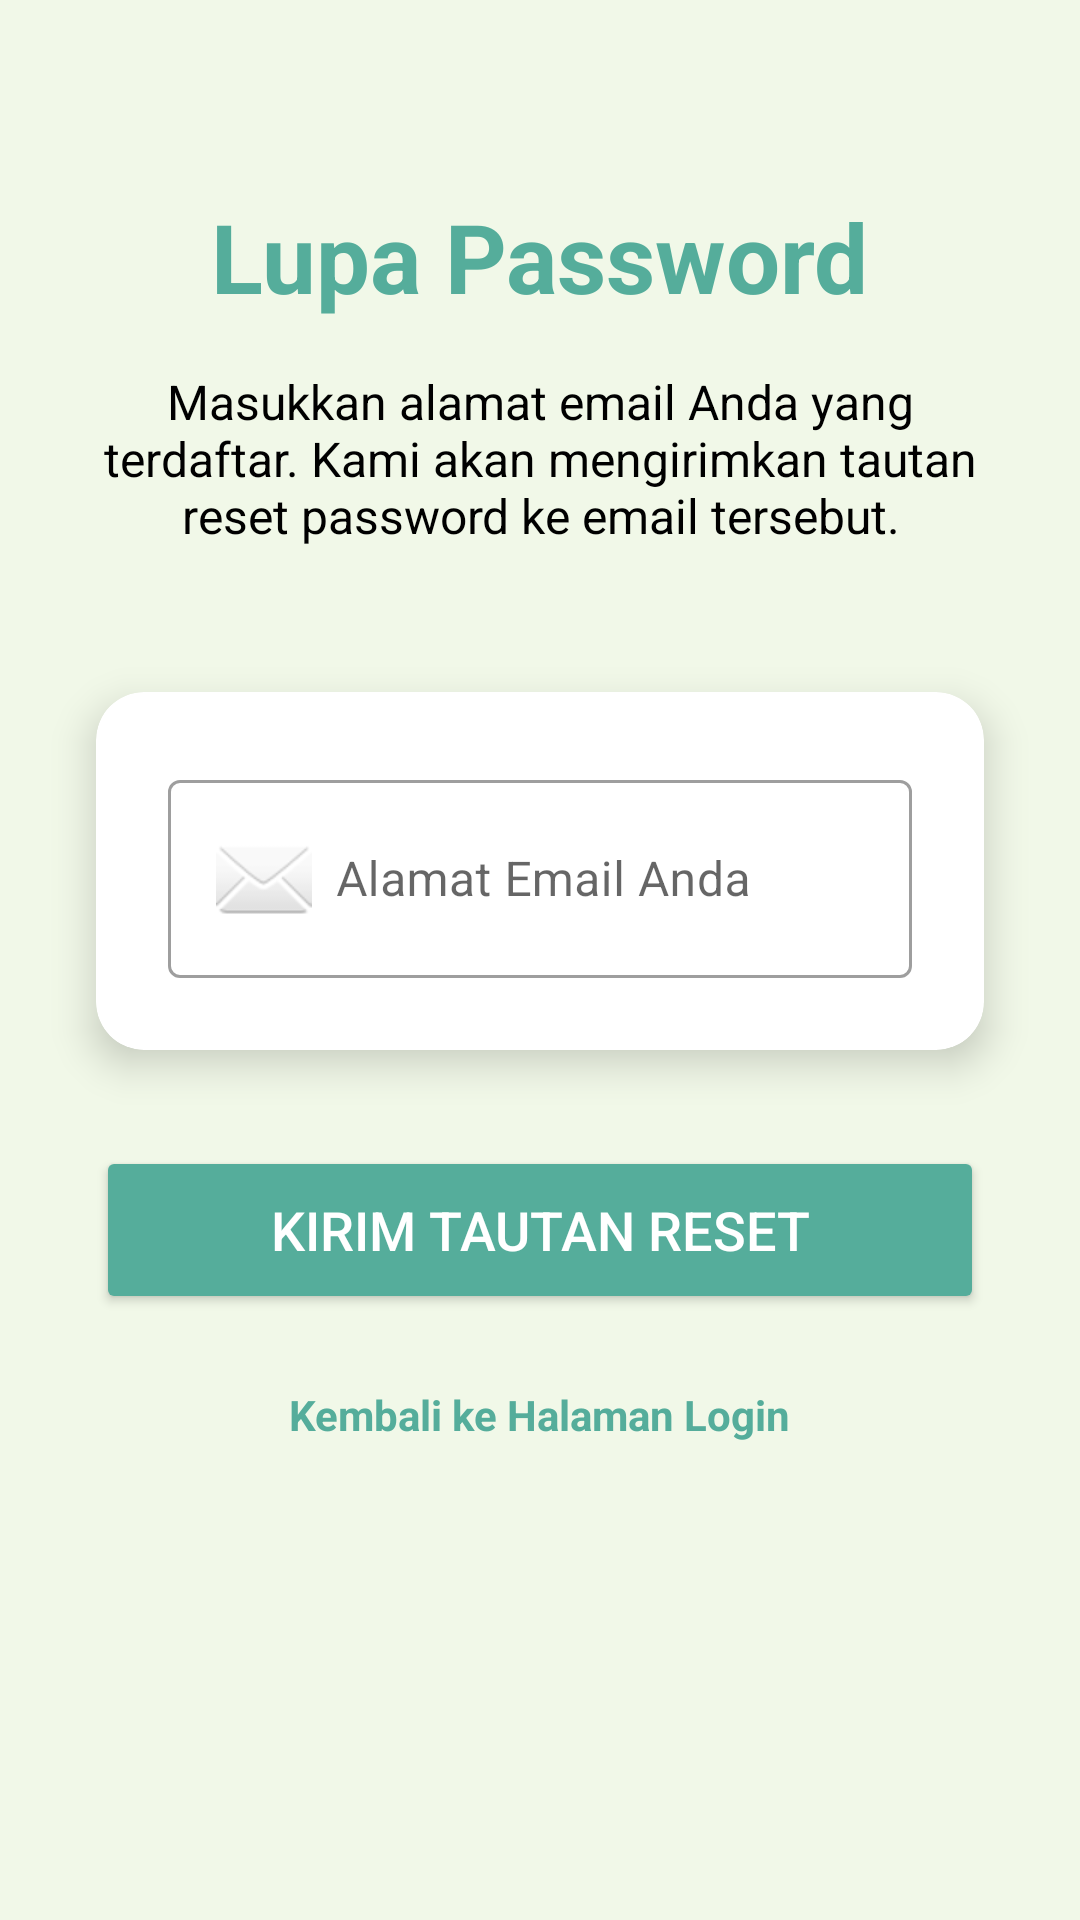

Here is an Android app screen rendered from its layout file. Give the layout XML and the strings, colors and styles it references.
<!-- AndroidManifest.xml: activity theme Theme.Obatin -->
<!-- res/layout/activity_forgot_password.xml -->
<?xml version="1.0" encoding="utf-8"?>
<androidx.constraintlayout.widget.ConstraintLayout
    xmlns:android="http://schemas.android.com/apk/res/android"
    xmlns:app="http://schemas.android.com/apk/res-auto"
    xmlns:tools="http://schemas.android.com/tools"

    android:layout_width="match_parent"
    android:layout_height="match_parent"
    android:background="#F1F8E8"
    tools:context=".ForgotPasswordActivity">

    <TextView
        android:id="@+id/textViewTitle"
        android:layout_width="wrap_content"
        android:layout_height="wrap_content"
        android:layout_marginTop="64dp"
        android:text="Lupa Password"
        android:textColor="#55AD9B"
        android:textSize="32sp"
        android:textStyle="bold"
        app:layout_constraintEnd_toEndOf="parent"
        app:layout_constraintStart_toStartOf="parent"
        app:layout_constraintTop_toTopOf="parent" />

    <TextView
        android:id="@+id/textViewInstruction"
        android:layout_width="0dp"
        android:layout_height="wrap_content"
        android:layout_marginStart="32dp"
        android:layout_marginTop="16dp"
        android:layout_marginEnd="32dp"
        android:text="Masukkan alamat email Anda yang terdaftar. Kami akan mengirimkan tautan reset password ke email tersebut."
        android:textAlignment="center"
        android:textColor="@color/black"
        android:textSize="16sp"
        app:layout_constraintEnd_toEndOf="parent"
        app:layout_constraintStart_toStartOf="parent"
        app:layout_constraintTop_toBottomOf="@+id/textViewTitle" />

    <androidx.cardview.widget.CardView
        android:id="@+id/cardViewForm"
        android:layout_width="0dp"
        android:layout_height="wrap_content"
        android:layout_marginStart="32dp"
        android:layout_marginEnd="32dp"
        android:layout_marginTop="48dp"
        app:cardCornerRadius="16dp"
        app:cardElevation="8dp"
        app:layout_constraintEnd_toEndOf="parent"
        app:layout_constraintStart_toStartOf="parent"
        app:layout_constraintTop_toBottomOf="@+id/textViewInstruction">

        <LinearLayout
            android:layout_width="match_parent"
            android:layout_height="wrap_content"
            android:orientation="vertical"
            android:padding="24dp">

            <com.google.android.material.textfield.TextInputLayout
                android:layout_width="match_parent"  android:layout_height="wrap_content"
                style="@style/Widget.MaterialComponents.TextInputLayout.OutlinedBox">
                <com.google.android.material.textfield.TextInputEditText
                    android:id="@+id/editTextEmailReset"
                    android:layout_width="match_parent"
                    android:layout_height="wrap_content"
                    android:hint="Alamat Email Anda"
                    android:drawableStart="@android:drawable/ic_dialog_email"
                    android:drawablePadding="8dp"
                    android:inputType="textEmailAddress"
                    android:autofillHints="email" />
            </com.google.android.material.textfield.TextInputLayout>

        </LinearLayout>
    </androidx.cardview.widget.CardView>

    <Button
        android:id="@+id/buttonSendResetLink"
        android:layout_width="0dp"
        android:layout_height="56dp"
        android:text="KIRIM TAUTAN RESET"
        android:textSize="18sp"
        android:textAllCaps="false"
        android:backgroundTint="#55AD9B"
        android:textColor="@android:color/white"
        app:cornerRadius="8dp"
        app:layout_constraintTop_toBottomOf="@id/cardViewForm"
        app:layout_constraintStart_toStartOf="@id/cardViewForm"
        app:layout_constraintEnd_toEndOf="@id/cardViewForm"
        android:layout_marginTop="32dp" />

    <TextView
        android:id="@+id/textViewBackToLogin"
        android:layout_width="wrap_content"
        android:layout_height="wrap_content"
        android:layout_marginTop="24dp"
        android:text="Kembali ke Halaman Login"
        android:textColor="#55AD9B"
        android:textStyle="bold"
        android:clickable="true"
        android:focusable="true"
        app:layout_constraintEnd_toEndOf="parent"
        app:layout_constraintStart_toStartOf="parent"
        app:layout_constraintTop_toBottomOf="@+id/buttonSendResetLink" />

</androidx.constraintlayout.widget.ConstraintLayout>
<!-- resources referenced by this layout -->
<resources>
  <color name="black">#FF000000</color>
  <style name="Theme.Obatin" parent="Theme.MaterialComponents.DayNight.NoActionBar">
          <item name="colorPrimary">@color/primary_accent</item>
          <item name="colorAccent">@color/primary_accent</item>
  
          <item name="colorControlActivated">@color/primary_accent</item>
  
          <item name="android:textColorPrimary">@color/text_dark</item>
  
          <item name="android:statusBarColor" tools:targetApi="l">@color/primary_accent</item>
      </style>
  <color name="primary_accent">#55AD9B</color>
  <color name="text_dark">#333333</color>
</resources>
